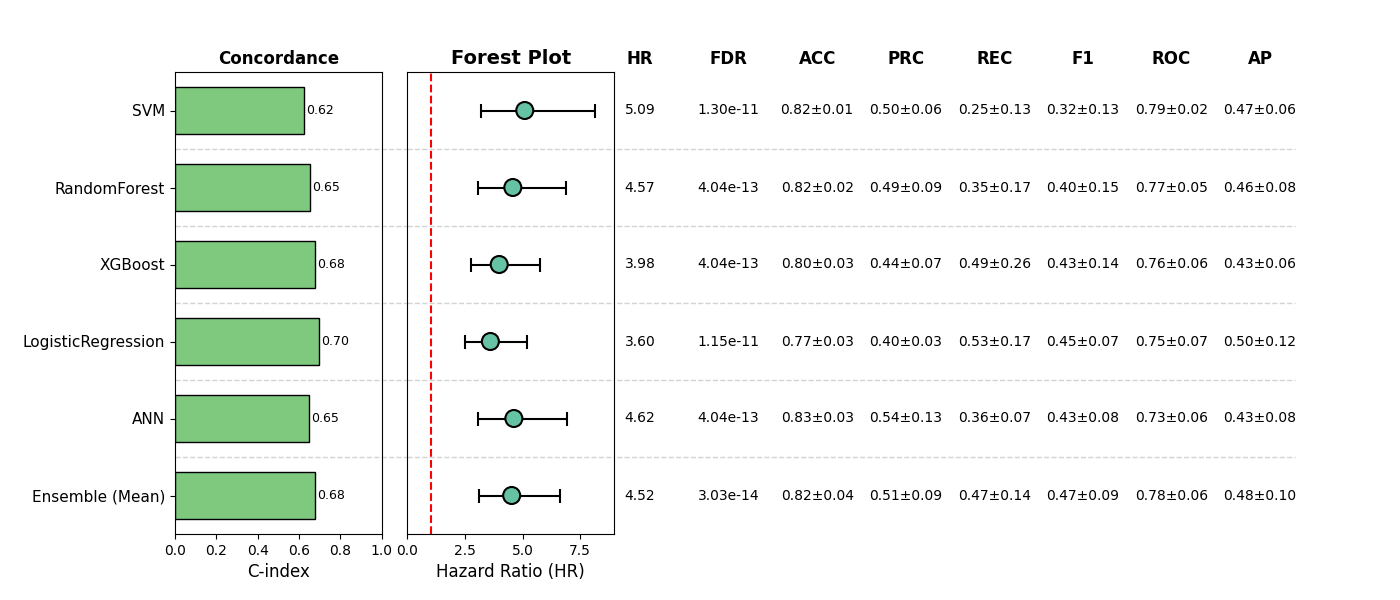

Values plotted in this chart, from the file beside it:
, Model, HR, CI_lower, CI_upper, p, cindex, accuracy_mean, accuracy_std, precision_mean, precision_std, recall_mean, recall_std, f1_mean, f1_std, roc_auc_mean, roc_auc_std, pr_auc_mean, pr_auc_std, FDR, Sig
0, SVM, 5.092, 3.178, 8.158, 1.3043558001112608e-11, 0.6246, 0.8246, 0.00955, 0.4979, 0.0558, 0.2498, 0.1322, 0.3192, 0.1321, 0.7912, 0.02303, 0.4667, 0.06351, 1.3043558001112608e-11, True
1, RandomForest, 4.574, 3.047, 6.865, 2.1753169617187268e-13, 0.6535, 0.8246, 0.01654, 0.4895, 0.09032, 0.3498, 0.1671, 0.3951, 0.1476, 0.7741, 0.05104, 0.4616, 0.07552, 4.039084462203427e-13, True
2, XGBoost, 3.982, 2.749, 5.768, 2.6927229748022846e-13, 0.6767, 0.7953, 0.02982, 0.4443, 0.06614, 0.486, 0.265, 0.4266, 0.1367, 0.7561, 0.06232, 0.4252, 0.05701, 4.039084462203427e-13, True
3, LogisticRegression, 3.599, 2.49, 5.202, 9.585614205463946e-12, 0.6979, 0.7719, 0.02659, 0.3994, 0.0323, 0.5326, 0.1712, 0.4451, 0.07137, 0.7522, 0.0738, 0.4957, 0.1211, 1.1502737046556734e-11, True
4, ANN, 4.619, 3.078, 6.932, 1.4980290526297033e-13, 0.649, 0.8265, 0.03454, 0.5405, 0.1277, 0.3584, 0.06819, 0.4282, 0.08458, 0.7315, 0.06215, 0.4304, 0.08109, 4.039084462203427e-13, True
5, Ensemble (Mean), 4.524, 3.1, 6.602, 5.044757005169819e-15, 0.676, 0.8168, 0.03709, 0.5135, 0.08572, 0.4652, 0.141, 0.4685, 0.09018, 0.7766, 0.06238, 0.475, 0.1025, 3.026854203101892e-14, True
